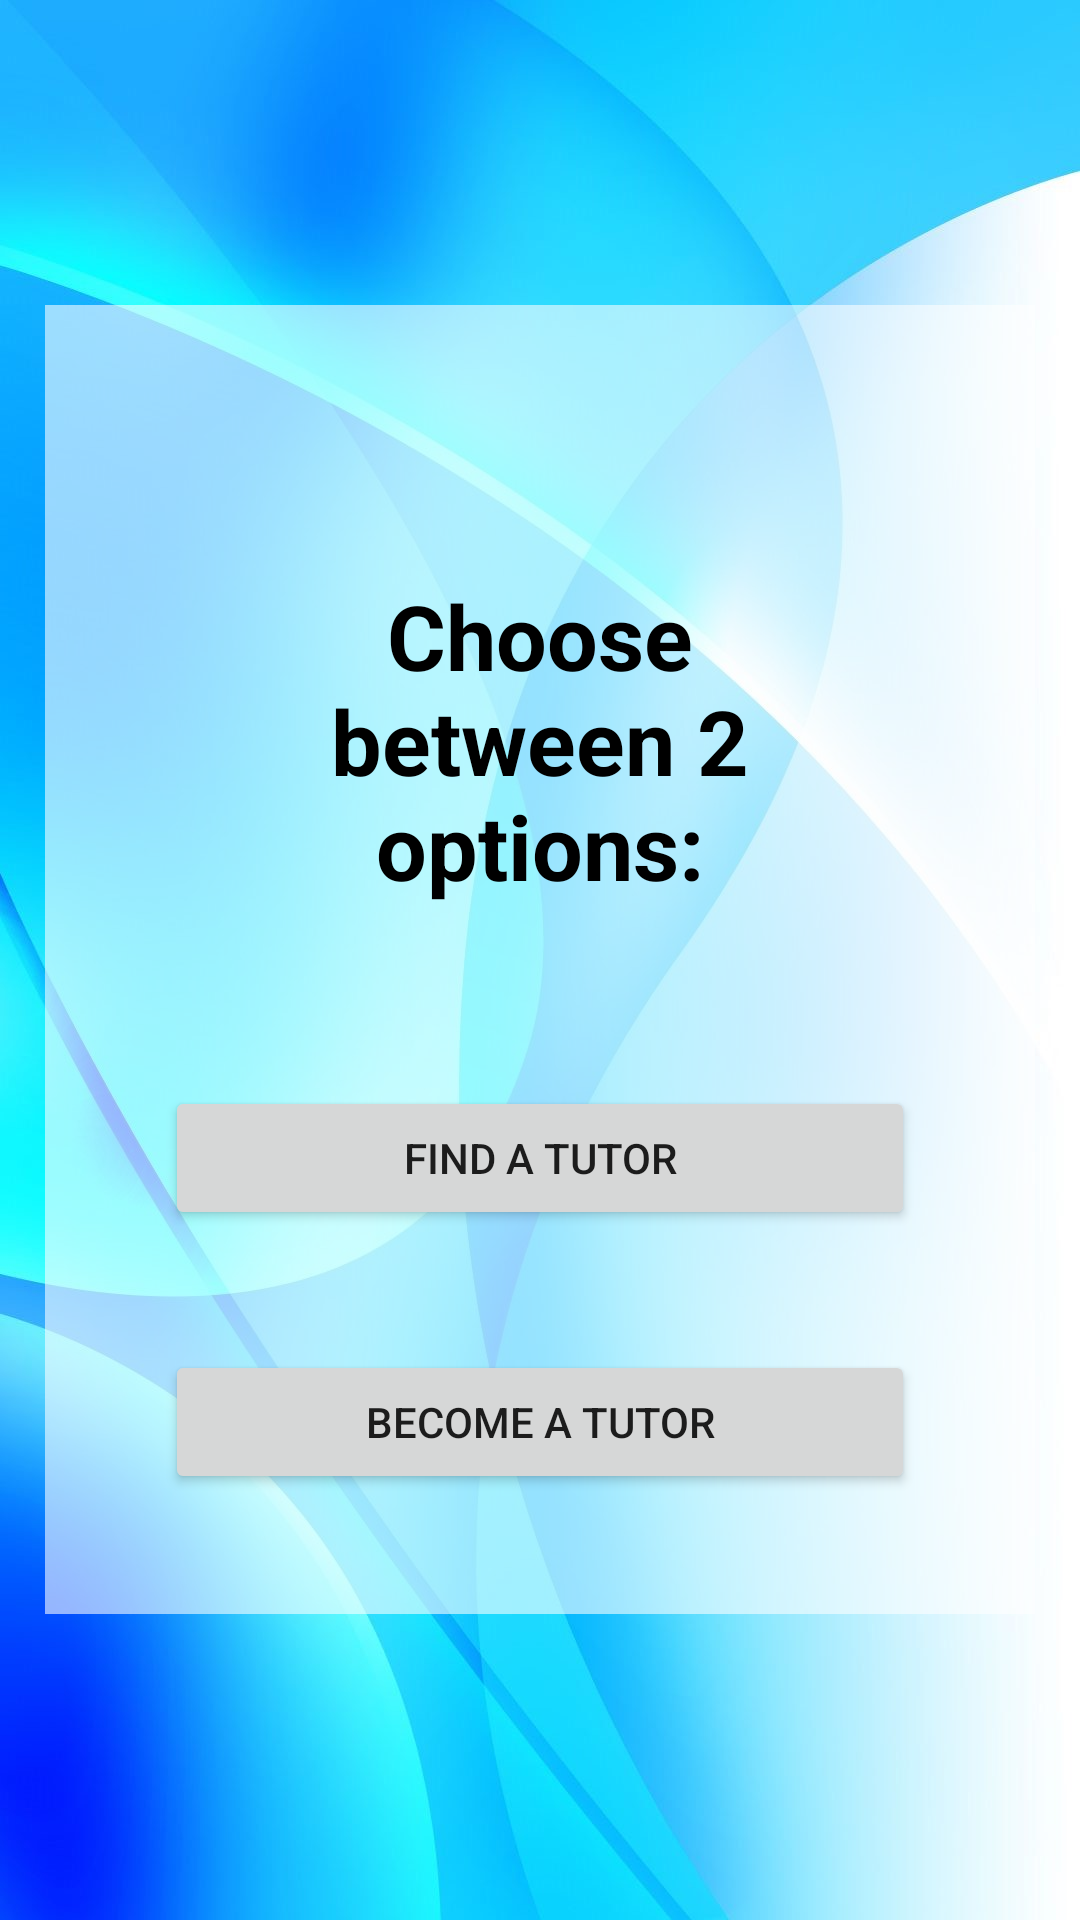

Write the Android layout XML for this screen, with the resource values it uses.
<!-- AndroidManifest.xml: application theme Theme.TuitionManager -->
<!-- res/layout/activity_student_orteacher.xml -->
<?xml version="1.0" encoding="utf-8"?>
<ScrollView xmlns:android="http://schemas.android.com/apk/res/android"
    xmlns:app="http://schemas.android.com/apk/res-auto"
    xmlns:tools="http://schemas.android.com/tools"
    android:layout_width="match_parent"
    android:layout_height="match_parent"
    android:background="@drawable/back"
    tools:context=".studentOrteacher">
    <RelativeLayout
        android:layout_width="match_parent"
        android:layout_height="match_parent"
        android:padding="20dp"
        android:layout_margin="15dp"
        android:layout_gravity="center"
        android:background="#95ffffff">
        <TextView
            android:id="@+id/choosing_section"
            android:layout_width="match_parent"
            android:layout_height="wrap_content"
            android:layout_marginStart="30dp"
            android:layout_marginTop="50dp"
            android:layout_marginEnd="30dp"
            android:layout_marginBottom="20dp"
            android:gravity="center"
            android:text="Choose between 2 options:"
            android:textColor="@color/black"
            android:textSize="30dp"
            android:textStyle="bold"
            android:padding="20dp"/>

        <Button
            android:id="@+id/student"
            android:layout_width="match_parent"
            android:layout_height="wrap_content"
            android:layout_below="@id/choosing_section"
            android:layout_centerHorizontal="true"
            android:layout_marginStart="20dp"
            android:layout_marginTop="20dp"
            android:layout_marginEnd="20dp"
            android:layout_marginBottom="20dp"
            android:text="Find a tutor" />

        <Button
            android:id="@+id/tutor"
            android:layout_width="match_parent"
            android:layout_height="wrap_content"
            android:layout_centerHorizontal="true"
            android:layout_margin="20dp"
            android:text="become a tutor"
            android:layout_below="@id/student"
            />

    </RelativeLayout>



</ScrollView>
<!-- resources referenced by this layout -->
<resources>
  <!-- drawable back: jpg bitmap (drawable-v24, 107568 bytes) -->
  <style name="Theme.TuitionManager" parent="Theme.MaterialComponents.DayNight.DarkActionBar">
          
          <item name="colorPrimary">@color/purple_500</item>
          <item name="colorPrimaryVariant">@color/purple_700</item>
          <item name="colorOnPrimary">@color/white</item>
          
          <item name="colorSecondary">@color/teal_200</item>
          <item name="colorSecondaryVariant">@color/teal_700</item>
          <item name="colorOnSecondary">@color/black</item>
          
          <item name="android:statusBarColor">?attr/colorPrimaryVariant</item>
          
      </style>
  <!-- not gathered from this repository: default colours our renderer supplied (Android Studio template values) -->
  <color name="purple_500">#FF6200EE</color>
  <color name="purple_700">#FF3700B3</color>
  <color name="teal_200">#FF03DAC5</color>
  <color name="teal_700">#FF018786</color>
  <color name="black">#FF000000</color>
  <color name="white">#FFFFFFFF</color>
</resources>
